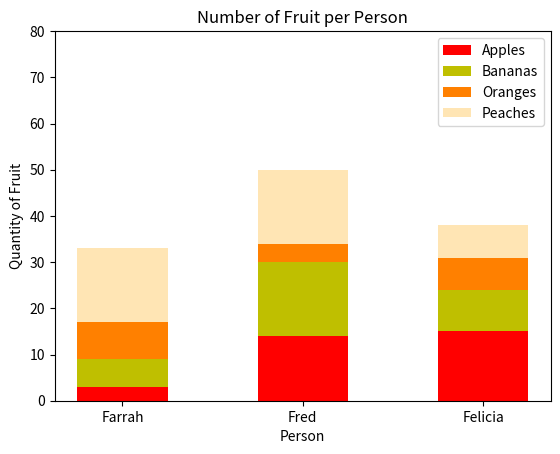

Python code for this plot:
#!/usr/bin/env python3
import numpy as np
import matplotlib.pyplot as plt

np.random.seed(5)
fruit = np.random.randint(0, 20, (4,3))

fig, ax = plt.subplots()

bar_width = 0.5
x = np.arange(3)

apples = ax.bar(x, fruit[0], bar_width, color='r', label='Apples')
bananas = ax.bar(x, fruit[1], bar_width, bottom=fruit[0], color='y', label='Bananas')
oranges = ax.bar(x, fruit[2], bar_width, bottom=fruit[0] + fruit[1], color='#ff8000', label='Oranges')
peaches = ax.bar(x, fruit[3], bar_width, bottom=fruit[0] + fruit[1] + fruit[2], color='#ffe5b4', label='Peaches')

ax.set_xlabel('Person')
ax.set_ylabel('Quantity of Fruit')
ax.set_title('Number of Fruit per Person')
ax.set_xticks(x)
ax.set_xticklabels(['Farrah', 'Fred', 'Felicia'])
ax.set_yticks(np.arange(0, 81, 10))
ax.legend()

plt.show()